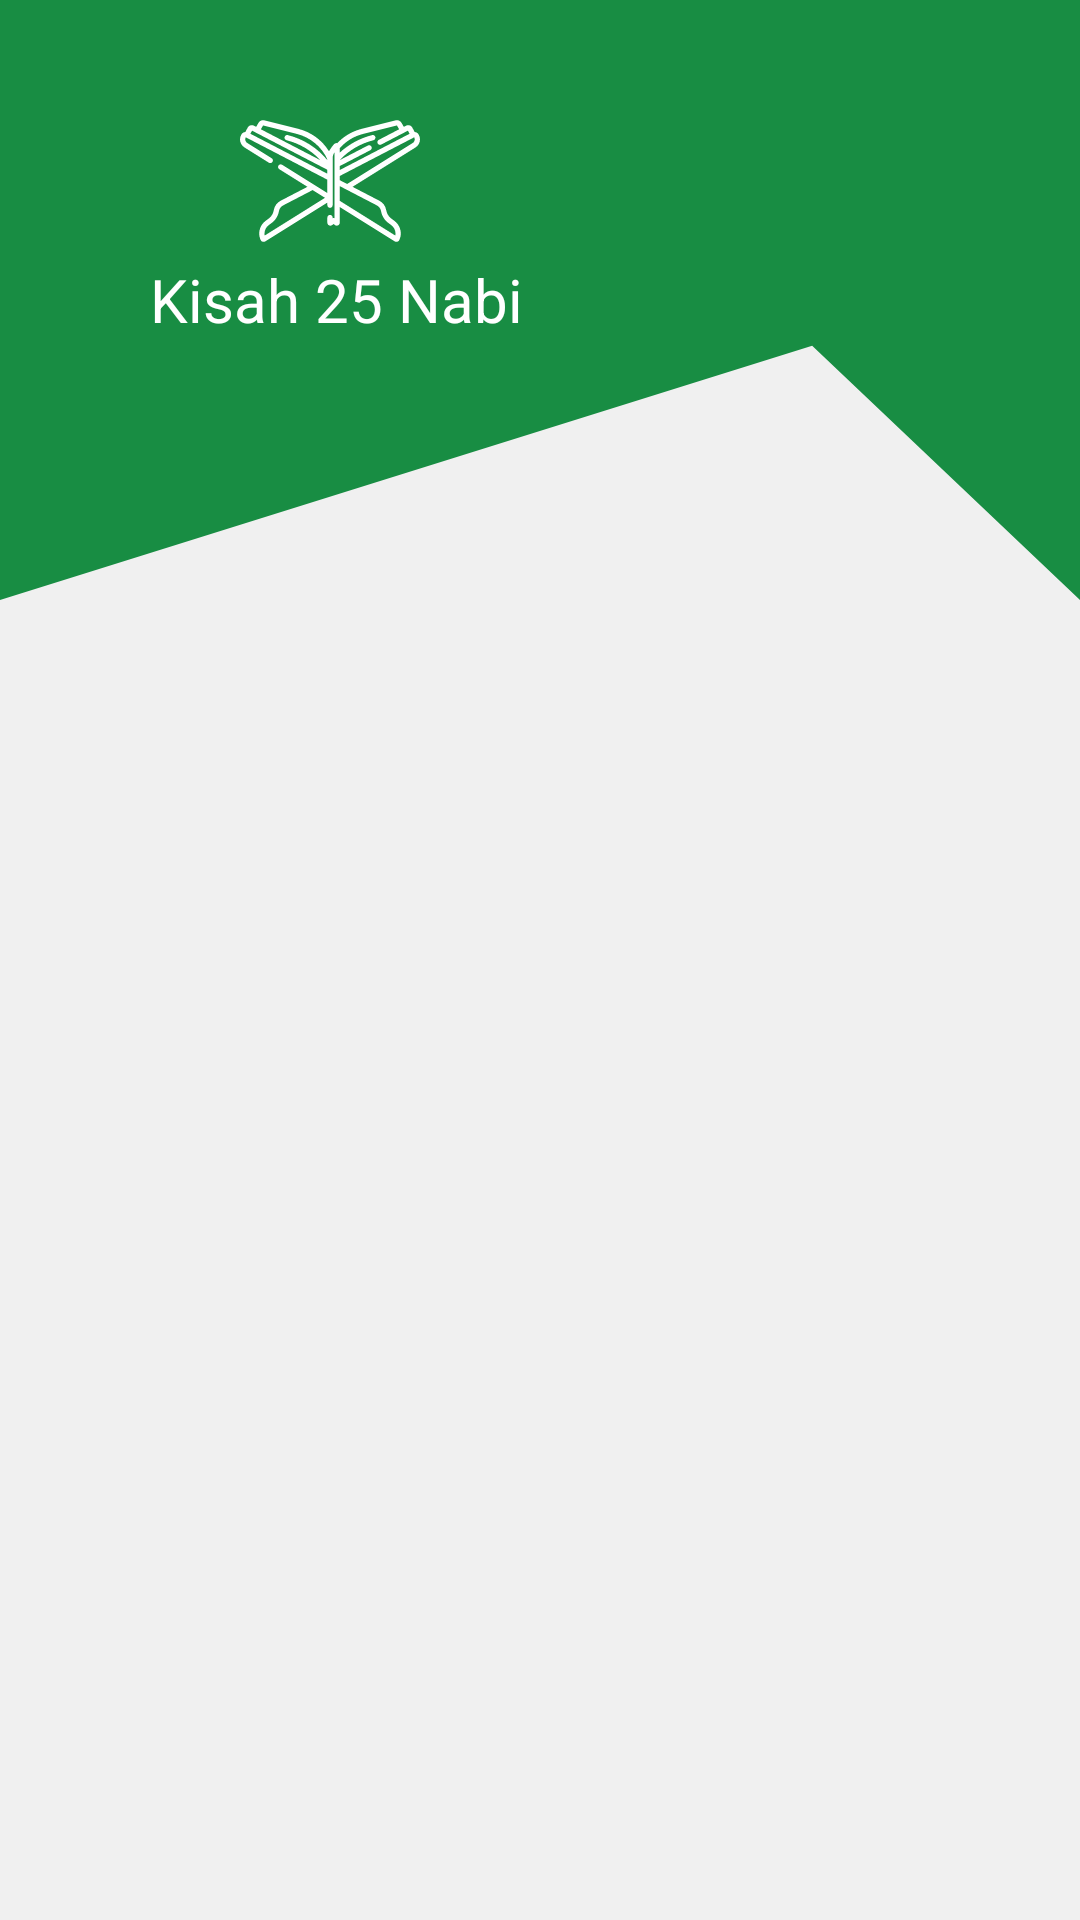

Layout XML and referenced resources for this Android screen:
<!-- AndroidManifest.xml: application theme AppTheme -->
<!-- res/layout/activity_main.xml -->
<?xml version="1.0" encoding="utf-8"?>
<LinearLayout xmlns:android="http://schemas.android.com/apk/res/android"
    xmlns:app="http://schemas.android.com/apk/res-auto"
    xmlns:tools="http://schemas.android.com/tools"
    android:layout_width="match_parent"
    android:layout_height="match_parent"
    android:background="#f0f0f0"
    android:orientation="vertical"
    tools:context=".MainActivity">

    <FrameLayout
        android:layout_width="match_parent"
        android:layout_height="200dp">
        <ImageView
            android:layout_width="match_parent"
            android:scaleType="fitXY"
            android:src="@drawable/ic_path_1"
            android:layout_height="200dp"/>
        <ImageView
            android:layout_width="60dp"
            android:layout_gravity="center_vertical"
            android:layout_marginBottom="30dp"
            android:layout_marginLeft="80dp"
            android:src="@drawable/ic_quran"
            android:layout_height="60dp"/>

        <TextView
            android:layout_marginLeft="50dp"
            android:layout_gravity="center_vertical"
            android:text="Kisah 25 Nabi"
            android:textColor="@android:color/white"
            android:layout_width="wrap_content"
            android:layout_height="wrap_content"
            android:textSize="20dp"/>
    </FrameLayout>

    <androidx.recyclerview.widget.RecyclerView
        android:layout_margin="10dp"
        android:id="@+id/recycleview"
        android:layout_width="match_parent"
        android:layout_height="match_parent"
        tools:listitem="@layout/item_list"/>



</LinearLayout>
<!-- res/layout/item_list.xml (included above) -->
<?xml version="1.0" encoding="utf-8"?>
<LinearLayout xmlns:android="http://schemas.android.com/apk/res/android"
    android:layout_width="match_parent"
    xmlns:app="http://schemas.android.com/apk/res-auto"
    android:orientation="vertical"
    android:layout_margin="5dp"
    android:layout_height="wrap_content">
    <LinearLayout
        android:layout_width="match_parent"
        android:layout_height="wrap_content"
        android:orientation="horizontal">
        <LinearLayout
            android:background="@color/blue"
            android:layout_width="20dp"
            android:layout_height="100dp"/>

        <androidx.cardview.widget.CardView
            android:layout_width="match_parent"
            app:cardBackgroundColor="@android:color/white"
            android:layout_height="100dp">
            <RelativeLayout
                android:layout_width="match_parent"
                android:layout_height="match_parent">
                <TextView
                    android:id="@+id/nama_nabi"
                    android:text="Nama Nabi"
                    android:layout_width="wrap_content"
                    android:layout_height="wrap_content"
                    android:layout_marginLeft="5dp"
                    android:layout_marginTop="10dp"
                    android:textColor="@android:color/black"/>
                <TextView
                    android:id="@+id/nama_arab"
                    android:text="Nama Nabi"
                    android:layout_alignParentRight="true"
                    android:layout_width="wrap_content"
                    android:layout_height="wrap_content"
                    android:layout_marginRight="10dp"
                    android:layout_marginTop="10dp"
                    android:textSize="20dp"
                    android:fontFamily="@font/arab"

                    android:textColor="@android:color/black"/>

            </RelativeLayout>

        </androidx.cardview.widget.CardView>

    </LinearLayout>









</LinearLayout>
<!-- resources referenced by this layout -->
<resources>
  <color name="blue">#188D43</color>
  <!-- drawable ic_path_1 (drawable) -->
  <vector xmlns:android="http://schemas.android.com/apk/res/android"
      android:width="375dp"
      android:height="151dp"
      android:viewportWidth="375"
      android:viewportHeight="151">
    <path
        android:pathData="M0,0H375V151L282,87 0,151Z"
        android:fillColor="#188D43"/>
  </vector>
  <!-- drawable ic_quran: vector/xml drawable (drawable, 3602 chars, omitted) -->
  <style name="AppTheme" parent="Theme.AppCompat.Light.NoActionBar">
          
          <item name="colorPrimary">@color/colorPrimary</item>
          <item name="colorPrimaryDark">@color/colorPrimaryDark</item>
          <item name="colorAccent">@color/colorAccent</item>
      </style>
  <color name="colorPrimary">#188D43</color>
  <color name="colorPrimaryDark">#188D43</color>
  <color name="colorAccent">#03DAC5</color>
</resources>
